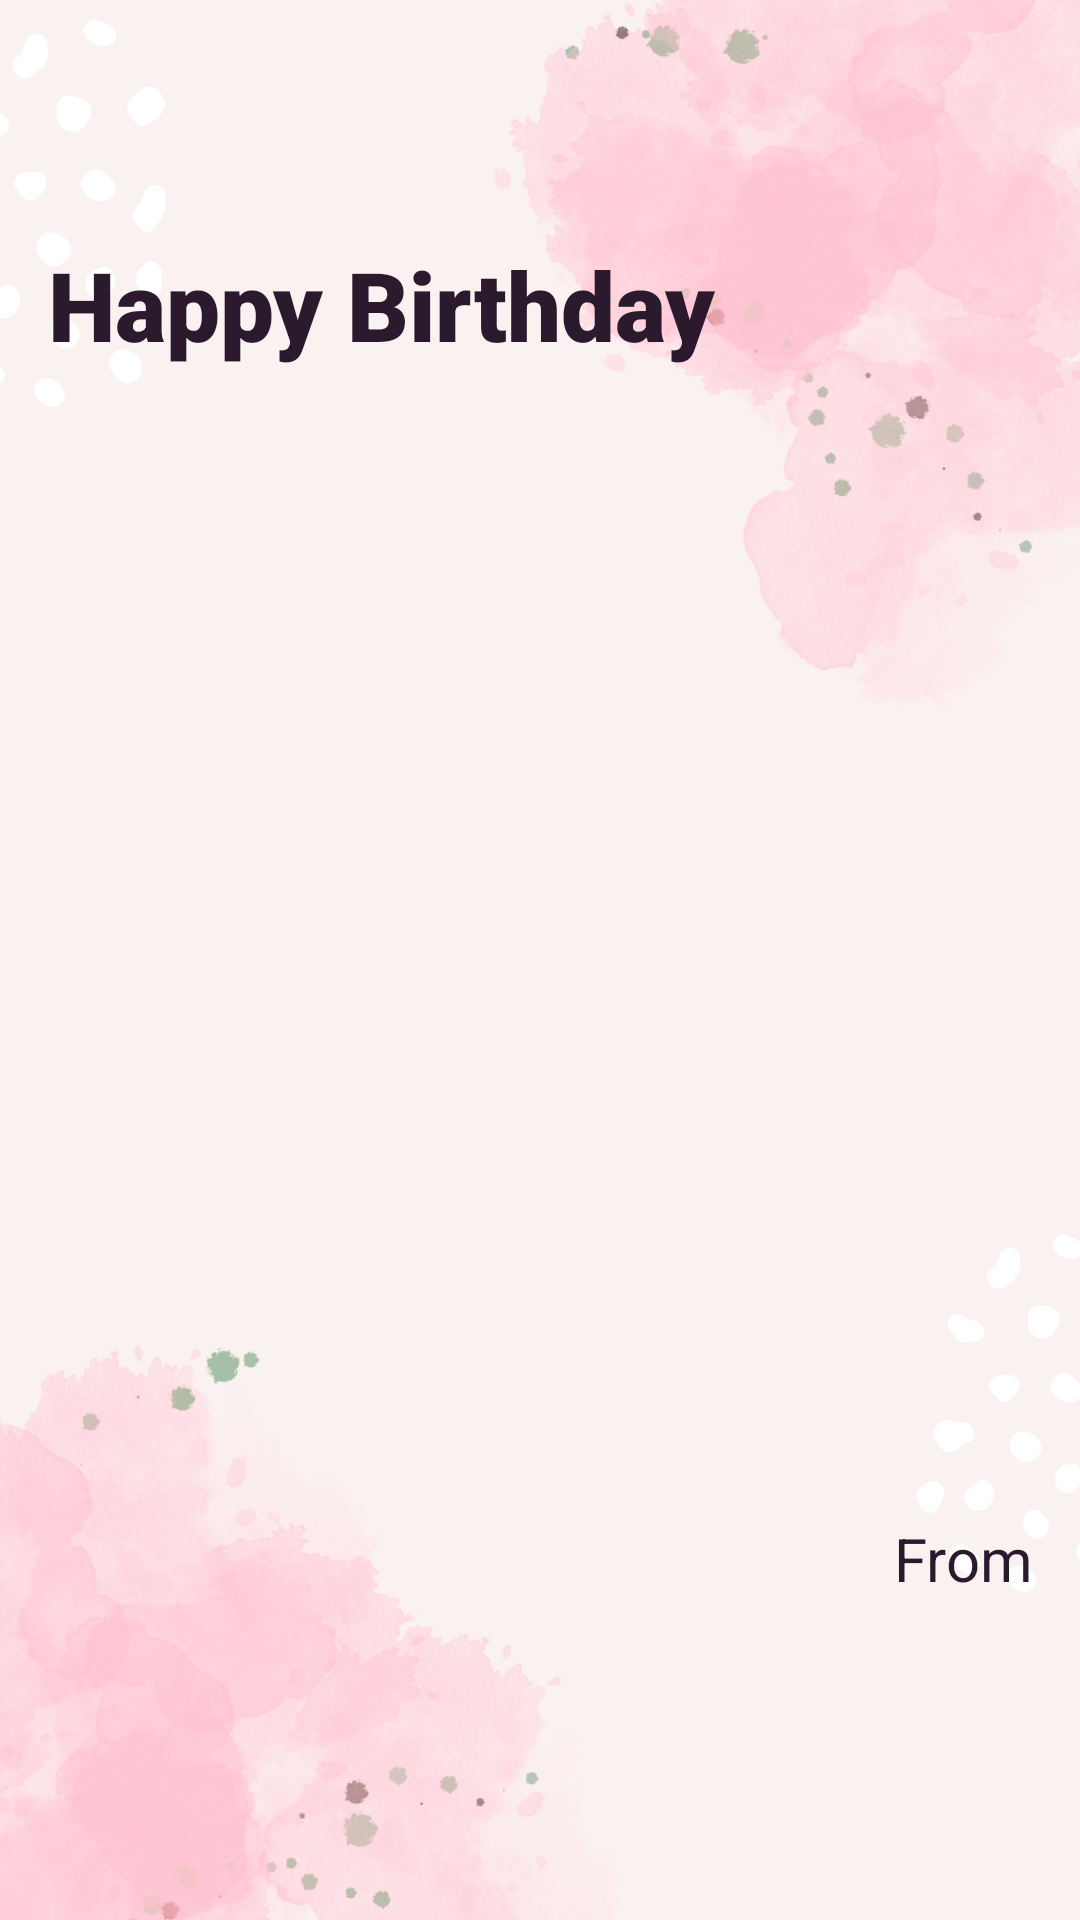

This screen was rendered from an Android layout file. Write that file and the resources it references.
<!-- AndroidManifest.xml: application theme Base.Theme.BirthdayCard -->
<!-- res/layout/fragment_pink.xml -->
<?xml version="1.0" encoding="utf-8"?>
<androidx.constraintlayout.widget.ConstraintLayout xmlns:android="http://schemas.android.com/apk/res/android"
    xmlns:tools="http://schemas.android.com/tools"
    xmlns:app="http://schemas.android.com/apk/res-auto"
    android:layout_width="match_parent"
    android:layout_height="match_parent"
    tools:context=".ui.PinkFragment">

    <ImageView
        android:id="@+id/iv_background"
        android:layout_width="0dp"
        android:layout_height="0dp"
        android:scaleType="centerCrop"
        android:contentDescription="@string/background"
        app:layout_constraintBottom_toBottomOf="parent"
        app:layout_constraintTop_toTopOf="parent"
        app:layout_constraintStart_toStartOf="parent"
        app:layout_constraintEnd_toEndOf="parent"
        app:srcCompat="@drawable/birthdaypink" />

    <com.google.android.material.textview.MaterialTextView
        android:id="@+id/tv_birthday"
        android:layout_width="match_parent"
        android:layout_height="wrap_content"
        android:text="@string/happy_birthday"
        android:textSize="32sp"
        android:fontFamily="sans-serif-black"
        android:textColor="@color/purple_text"
        android:textAlignment="viewStart"
        android:layout_marginTop="80dp"
        android:layout_marginHorizontal="16dp"
        app:layout_constraintTop_toTopOf="parent"
        app:layout_constraintStart_toStartOf="parent"
        app:layout_constraintEnd_toEndOf="parent" />

    <com.google.android.material.textview.MaterialTextView
        android:id="@+id/tv_name_goal"
        android:layout_width="match_parent"
        android:layout_height="wrap_content"
        android:textSize="28sp"
        android:fontFamily="sans-serif-medium"
        android:textAlignment="viewStart"
        android:layout_marginTop="8dp"
        android:textColor="@color/purple_text"
        android:layout_marginHorizontal="16dp"
        app:layout_constraintTop_toBottomOf="@+id/tv_birthday"
        app:layout_constraintStart_toStartOf="parent"
        app:layout_constraintEnd_toEndOf="parent"
        tools:text="Rahmad Noor Ikhsan"/>

    <com.google.android.material.textview.MaterialTextView
        android:id="@+id/tv_greeting"
        android:layout_width="match_parent"
        android:layout_height="0dp"
        android:textSize="26sp"
        android:gravity="center"
        android:fontFamily="sans-serif-thin"
        android:textFontWeight="@integer/material_motion_duration_long_2"
        android:textColor="@color/purple_text"
        android:layout_marginHorizontal="16dp"
        android:layout_marginVertical="16dp"
        app:layout_constraintTop_toBottomOf="@+id/tv_name_goal"
        app:layout_constraintBottom_toTopOf="@+id/tv_from"
        app:layout_constraintStart_toStartOf="parent"
        app:layout_constraintEnd_toEndOf="parent"
        tools:text="Selamat Ulang Tahun, Semoga Panjang Umur, dapet Ferrari tahun ini, dan semoga yang di semogakan tersemogakan, Aamiin"
        tools:targetApi="p" />

    <com.google.android.material.textview.MaterialTextView
        android:id="@+id/tv_from"
        android:layout_width="match_parent"
        android:layout_height="wrap_content"
        android:textAlignment="textEnd"
        android:text="@string/from"
        android:textColor="@color/purple_text"
        android:textSize="20sp"
        android:layout_marginHorizontal="16dp"
        app:layout_constraintBottom_toTopOf="@+id/tv_name_from"
        app:layout_constraintStart_toStartOf="parent"
        app:layout_constraintEnd_toEndOf="parent"
        tools:text="From," />

    <com.google.android.material.textview.MaterialTextView
        android:id="@+id/tv_name_from"
        android:layout_width="match_parent"
        android:layout_height="wrap_content"
        android:textAlignment="textEnd"
        android:textSize="20sp"
        android:textStyle="bold"
        android:textColor="@color/purple_text"
        android:layout_marginBottom="80dp"
        android:layout_marginHorizontal="16dp"
        app:layout_constraintBottom_toBottomOf="parent"
        app:layout_constraintStart_toStartOf="parent"
        app:layout_constraintEnd_toEndOf="parent"
        tools:text="Muhammad Alaydrus" />

</androidx.constraintlayout.widget.ConstraintLayout>
<!-- resources referenced by this layout -->
<resources>
  <color name="purple_text">#2B192E</color>
  <!-- drawable birthdaypink: png bitmap (drawable, 631645 bytes) -->
  <string name="background">Background</string>
  <string name="from">From</string>
  <string name="happy_birthday">Happy Birthday</string>
  <style name="Base.Theme.BirthdayCard" parent="Theme.Material3.Light.NoActionBar">
          <item name="colorPrimary">@color/blue</item>
          <item name="android:windowLightStatusBar">true</item>
          <item name="android:colorBackground">@color/design_default_color_background</item>
          <item name="android:statusBarColor">@color/design_default_color_background</item>
          <item name="android:windowTranslucentStatus">true</item>
          <item name="android:windowTranslucentNavigation">true</item>
      </style>
  <color name="blue">#80ADD9</color>
</resources>
